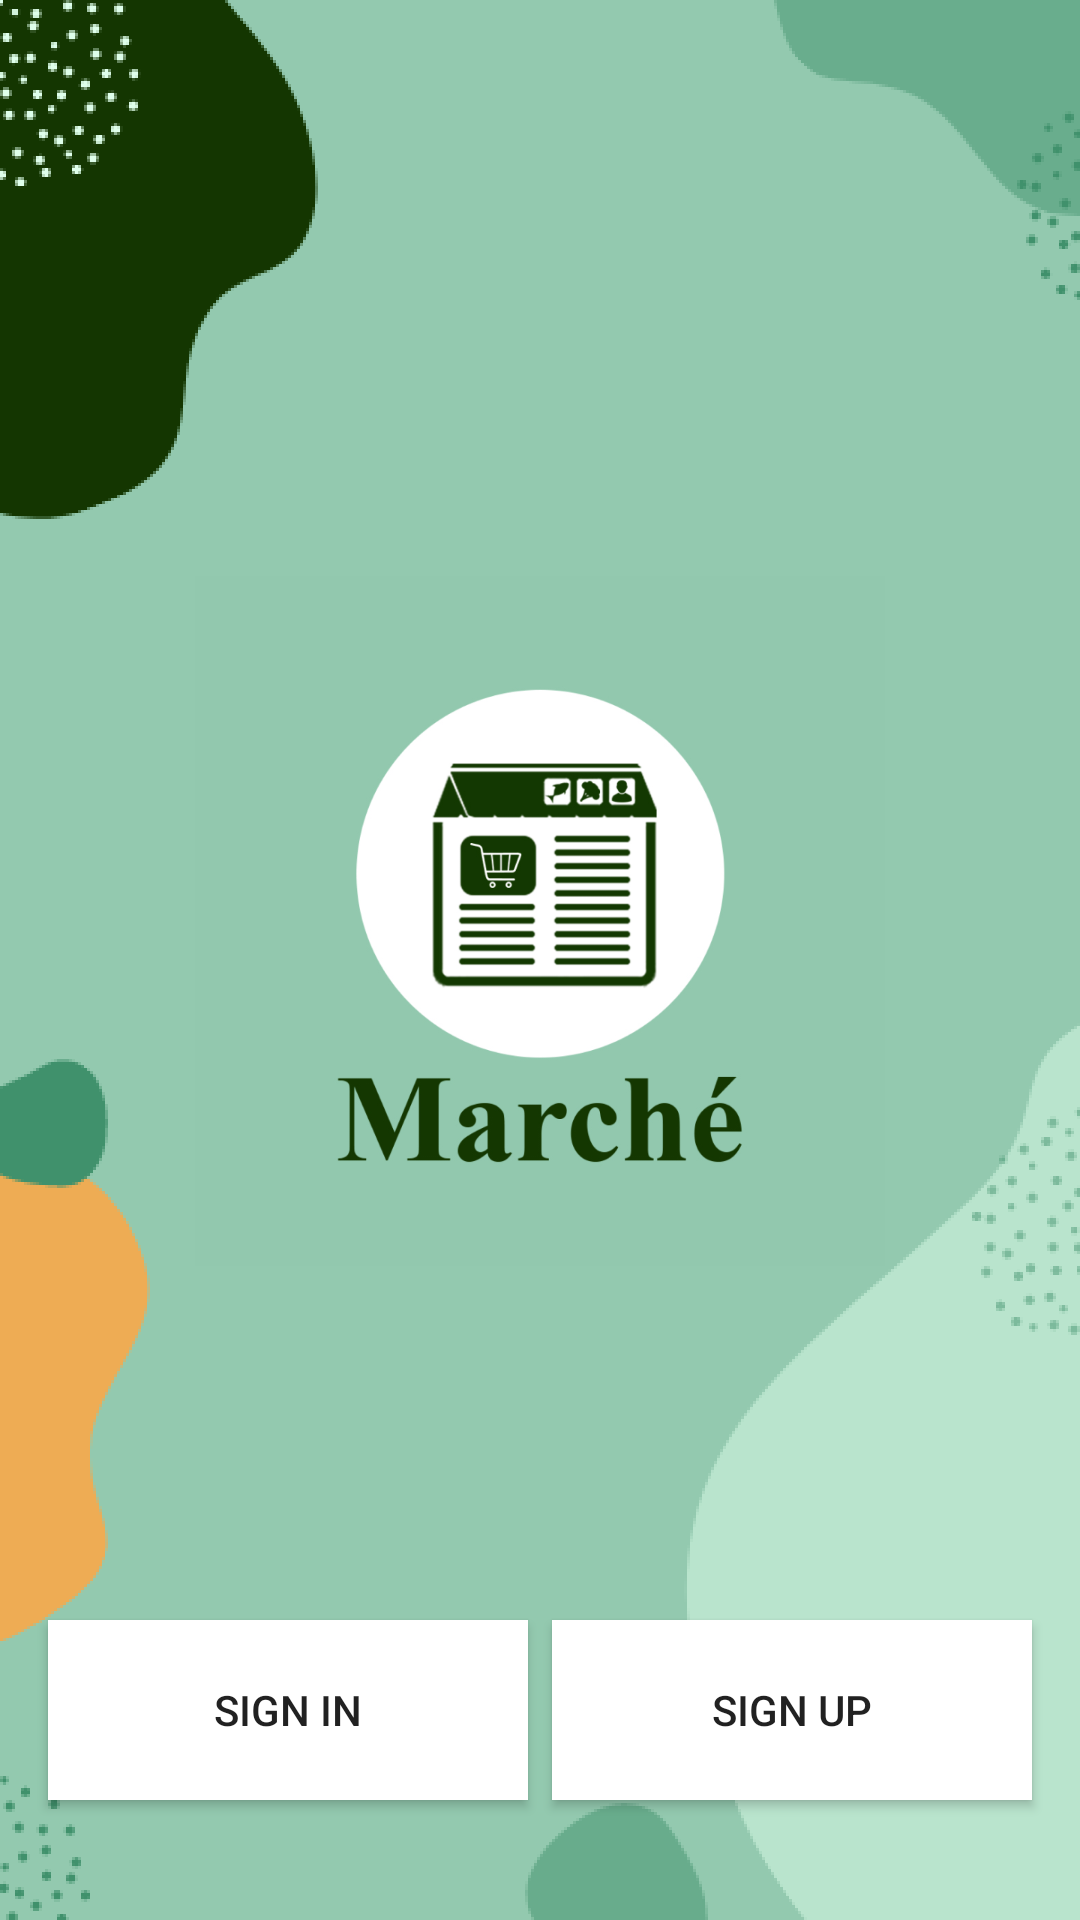

Reconstruct the res/layout file that produces this screen, plus the resources it refers to.
<!-- AndroidManifest.xml: application theme Theme.Marche -->
<!-- res/layout/activity_main.xml -->
<?xml version="1.0" encoding="utf-8"?>
<androidx.constraintlayout.widget.ConstraintLayout xmlns:android="http://schemas.android.com/apk/res/android"
    xmlns:app="http://schemas.android.com/apk/res-auto"
    xmlns:tools="http://schemas.android.com/tools"
    android:layout_width="match_parent"
    android:layout_height="match_parent"
    tools:context=".MainActivity">

    <ImageView
        android:id="@+id/imageView4"
        android:layout_width="wrap_content"
        android:layout_height="wrap_content"
        android:contentDescription="@string/home"
        app:layout_constraintBottom_toBottomOf="parent"
        app:layout_constraintEnd_toEndOf="parent"
        app:layout_constraintHorizontal_bias="0.487"
        app:layout_constraintStart_toStartOf="parent"
        app:layout_constraintTop_toTopOf="parent"
        app:layout_constraintVertical_bias="1.0"
        app:srcCompat="@drawable/home" />

    <Button
        android:id="@+id/signInButton"
        android:layout_width="160dp"
        android:layout_height="60dp"
        android:layout_marginStart="16dp"
        android:background="#ffffff"
        android:text="SIGN IN"
        app:layout_constraintBottom_toBottomOf="@+id/imageView4"
        app:layout_constraintStart_toStartOf="parent"
        app:layout_constraintTop_toTopOf="@+id/imageView4"
        app:layout_constraintVertical_bias="0.931" />

    <Button
        android:id="@+id/signUpButton"
        android:layout_width="160dp"
        android:layout_height="60dp"
        android:layout_marginEnd="16dp"
        android:background="#ffffff"
        android:text="SIGN Up"
        app:layout_constraintBottom_toBottomOf="@+id/imageView4"
        app:layout_constraintEnd_toEndOf="parent"
        app:layout_constraintHorizontal_bias="1.0"
        app:layout_constraintStart_toEndOf="@+id/signInButton"
        app:layout_constraintTop_toTopOf="@+id/imageView4"
        app:layout_constraintVertical_bias="0.931" />
</androidx.constraintlayout.widget.ConstraintLayout>
<!-- resources referenced by this layout -->
<resources>
  <!-- drawable home: png bitmap (drawable-v24, 148738 bytes) -->
  <string name="home">home</string>
  <style name="Theme.Marche" parent="Theme.MaterialComponents.DayNight.NoActionBar">
          
          <item name="colorPrimary">@color/purple_500</item>
          <item name="colorPrimaryVariant">@color/purple_700</item>
          <item name="colorOnPrimary">@color/white</item>
          
          <item name="colorSecondary">@color/teal_200</item>
          <item name="colorSecondaryVariant">@color/teal_700</item>
          <item name="colorOnSecondary">@color/black</item>
          
          <item name="android:statusBarColor" tools:targetApi="l">?attr/colorPrimaryVariant</item>
          
      </style>
  <!-- not gathered from this repository: default colours our renderer supplied (Android Studio template values) -->
  <color name="purple_500">#FF6200EE</color>
  <color name="purple_700">#FF3700B3</color>
  <color name="teal_200">#FF03DAC5</color>
  <color name="teal_700">#FF018786</color>
  <color name="black">#FF000000</color>
  <color name="white">#FFFFFFFF</color>
</resources>
